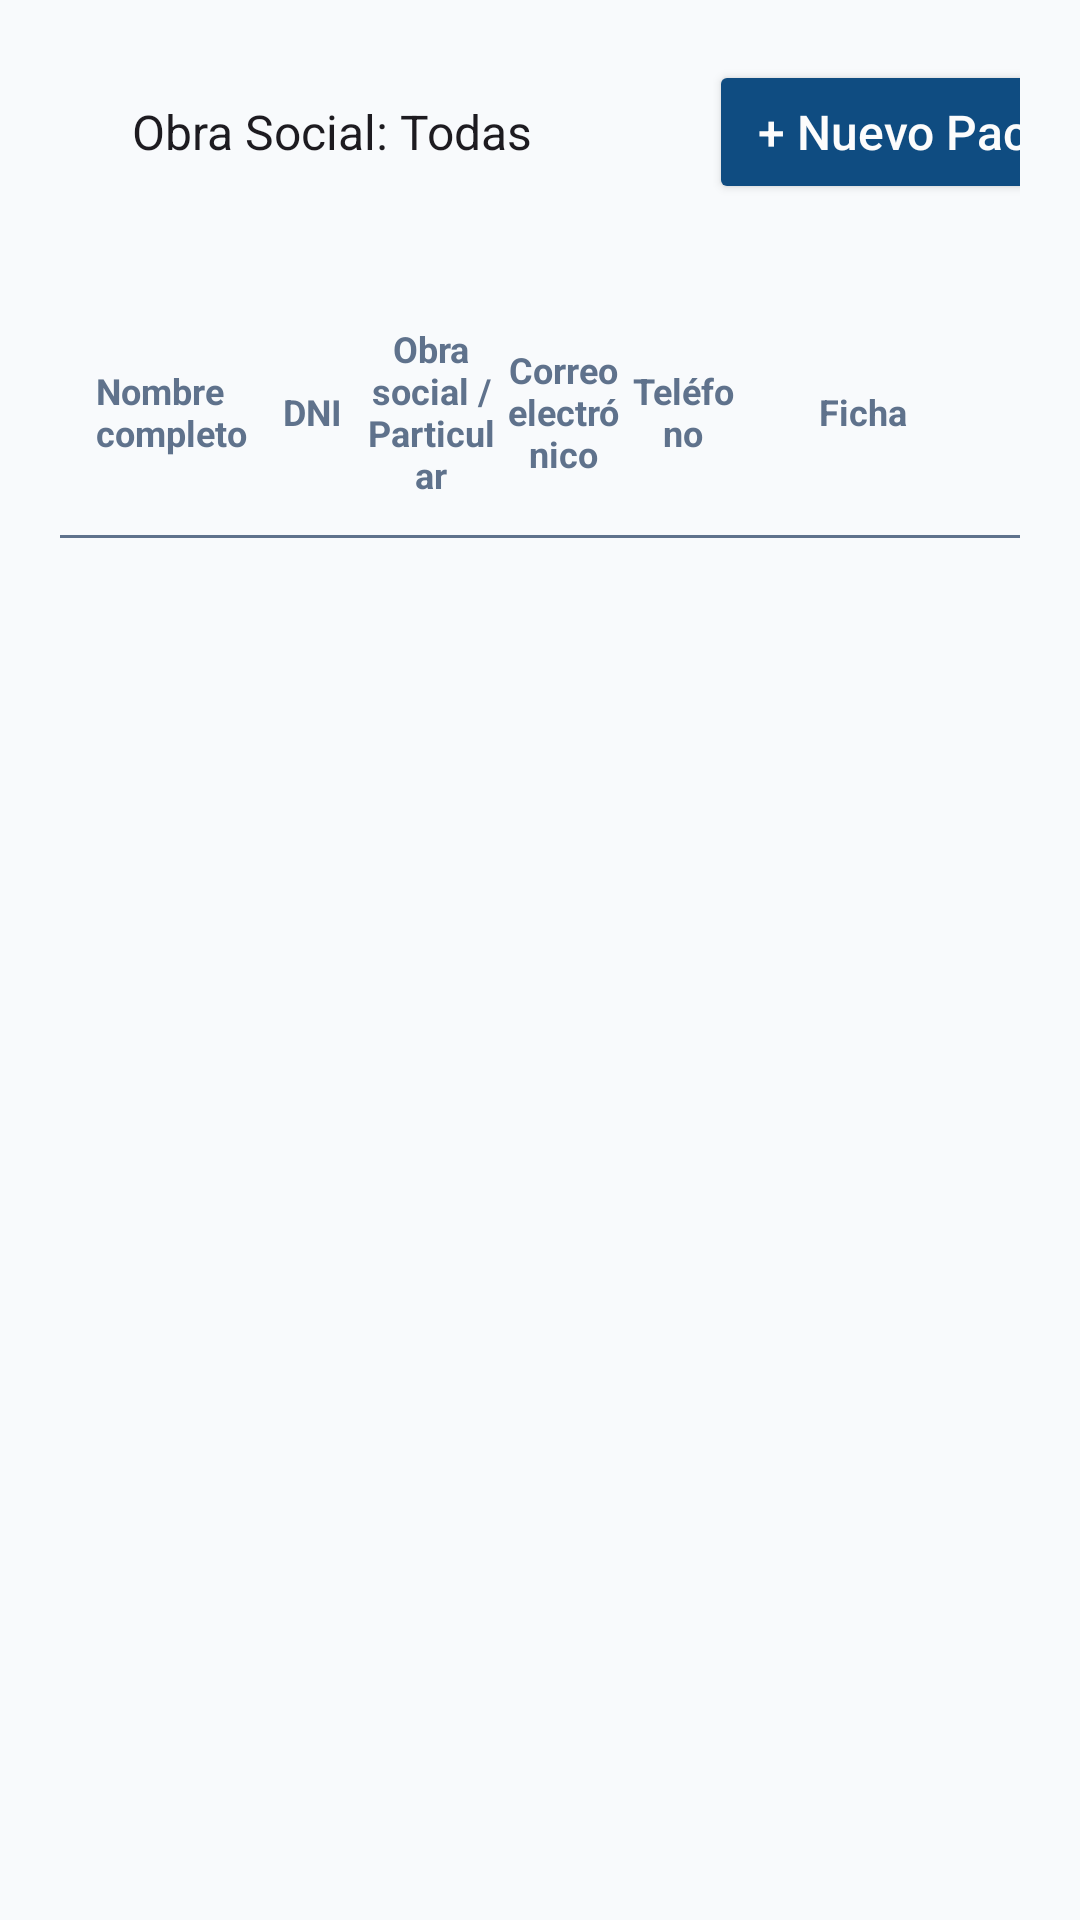

Here is an Android app screen rendered from its layout file. Give the layout XML and the strings, colors and styles it references.
<!-- AndroidManifest.xml: application theme Theme.ClinicaSePrice -->
<!-- res/layout/activity_consultorios_pacientes.xml -->
<?xml version="1.0" encoding="utf-8"?>
<LinearLayout xmlns:android="http://schemas.android.com/apk/res/android"
    xmlns:tools="http://schemas.android.com/tools"
    android:layout_width="match_parent"
    android:layout_height="match_parent"
    android:background="#F8FAFC"
    android:orientation="vertical"
    android:padding="20dp"
    tools:context=".ConsultoriosPacientesActivity">

    
    <LinearLayout
        android:layout_width="match_parent"
        android:layout_height="wrap_content"
        android:layout_marginBottom="16dp"
        android:gravity="center_vertical"
        android:orientation="horizontal">

        <Spinner
            android:id="@+id/spObraSocial"
            android:layout_width="wrap_content"
            android:layout_height="38dp"
            android:layout_marginStart="8dp"
            android:background="@drawable/bg_spinner"
            android:entries="@array/array_obras_sociales"
            android:paddingStart="8dp"
            android:paddingEnd="8dp" />

        <View
            android:layout_width="0dp"
            android:layout_height="1dp"
            android:layout_weight="1" />

        <Button
            android:id="@+id/btnNuevoPaciente"
            android:layout_width="wrap_content"
            android:layout_height="wrap_content"
            android:backgroundTint="@color/primary"
            android:paddingStart="16dp"
            android:paddingEnd="16dp"
            android:text="+ Nuevo Paciente"
            android:textAllCaps="false"
            android:textColor="@color/white"
            android:textSize="@dimen/text_button" />

    </LinearLayout>

    
    <LinearLayout
        android:layout_width="match_parent"
        android:layout_height="0dp"
        android:layout_weight="1"
        android:background="@drawable/bg_card_table"
        android:elevation="1dp"
        android:orientation="vertical"
        android:paddingTop="16dp"
        android:paddingBottom="16dp">

        
        <LinearLayout
            android:layout_width="match_parent"
            android:layout_height="wrap_content"
            android:gravity="center_vertical"
            android:orientation="horizontal"
            android:paddingStart="12dp"
            android:paddingTop="8dp"
            android:paddingEnd="12dp"
            android:paddingBottom="12dp">

            <TextView
                android:layout_width="0dp"
                android:layout_height="wrap_content"
                android:layout_weight="2"
                android:gravity="start"
                android:text="Nombre completo"
                android:textColor="@color/shadow"
                android:textSize="12sp"
                android:textStyle="bold" />

            <TextView
                android:layout_width="0dp"
                android:layout_height="wrap_content"
                android:layout_weight="1.1"
                android:gravity="center"
                android:text="DNI"
                android:textColor="@color/shadow"
                android:textSize="12sp"
                android:textStyle="bold" />

            <TextView
                android:layout_width="0dp"
                android:layout_height="wrap_content"
                android:layout_weight="1.7"
                android:gravity="center"
                android:text="Obra social / Particular"
                android:textColor="@color/shadow"
                android:textSize="12sp"
                android:textStyle="bold" />

            <TextView
                android:layout_width="0dp"
                android:layout_height="wrap_content"
                android:layout_weight="1.4"
                android:gravity="center"
                android:text="Correo electrónico"
                android:textColor="@color/shadow"
                android:textSize="12sp"
                android:textStyle="bold" />

            <TextView
                android:layout_width="0dp"
                android:layout_height="wrap_content"
                android:layout_weight="1.4"
                android:gravity="center"
                android:text="Teléfono"
                android:textColor="@color/shadow"
                android:textSize="12sp"
                android:textStyle="bold" />

            
            <LinearLayout
                android:layout_width="80dp"
                android:layout_height="wrap_content"
                android:gravity="center"
                android:orientation="horizontal">

                <TextView
                    android:layout_width="wrap_content"
                    android:layout_height="wrap_content"
                    android:gravity="center"
                    android:text="Ficha"
                    android:textColor="@color/shadow"
                    android:textSize="12sp"
                    android:textStyle="bold" />

            </LinearLayout>

        </LinearLayout>

        
        <View
            android:layout_width="match_parent"
            android:layout_height="1dp"
            android:background="@color/shadow" />

        
        <androidx.recyclerview.widget.RecyclerView
            android:id="@+id/rvPacientes"
            android:layout_width="match_parent"
            android:layout_height="0dp"
            android:layout_weight="1"
            android:clipToPadding="false" />

    </LinearLayout>

</LinearLayout>
<!-- resources referenced by this layout -->
<resources>
  <string-array name="array_obras_sociales">
          <item>Obra Social: Todas</item>
          <item>Obra Social: OSDE</item>
          <item>Obra Social: Swiss Medical</item>
          <item>Obra Social: Galeno</item>
          <item>Obra Social: Particular</item>
      </string-array>
  <color name="primary">#0F4C81</color>
  <color name="shadow">#5f728c</color>
  <color name="white">#FCFCFC</color>
  <dimen name="text_button">16sp</dimen>
  <style name="Theme.ClinicaSePrice" parent="Base.Theme.ClinicaSePrice" />
  <style name="Base.Theme.ClinicaSePrice" parent="Theme.Material3.DayNight.NoActionBar">
          
          
      </style>
</resources>
